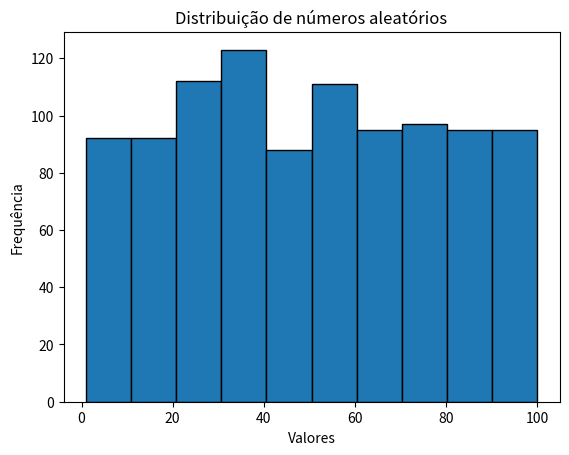

This figure's Python source:
import matplotlib.pyplot as plt
import random

# Geração de números aleatórios
random_numbers = [random.randint(1, 100) for _ in range(1000)]

# Construção do histograma
plt.hist(random_numbers, bins=10, edgecolor='black')

# Configuração do título e eixos
plt.title('Distribuição de números aleatórios')
plt.xlabel('Valores')
plt.ylabel('Frequência')

# Exibição do histograma
plt.show()
